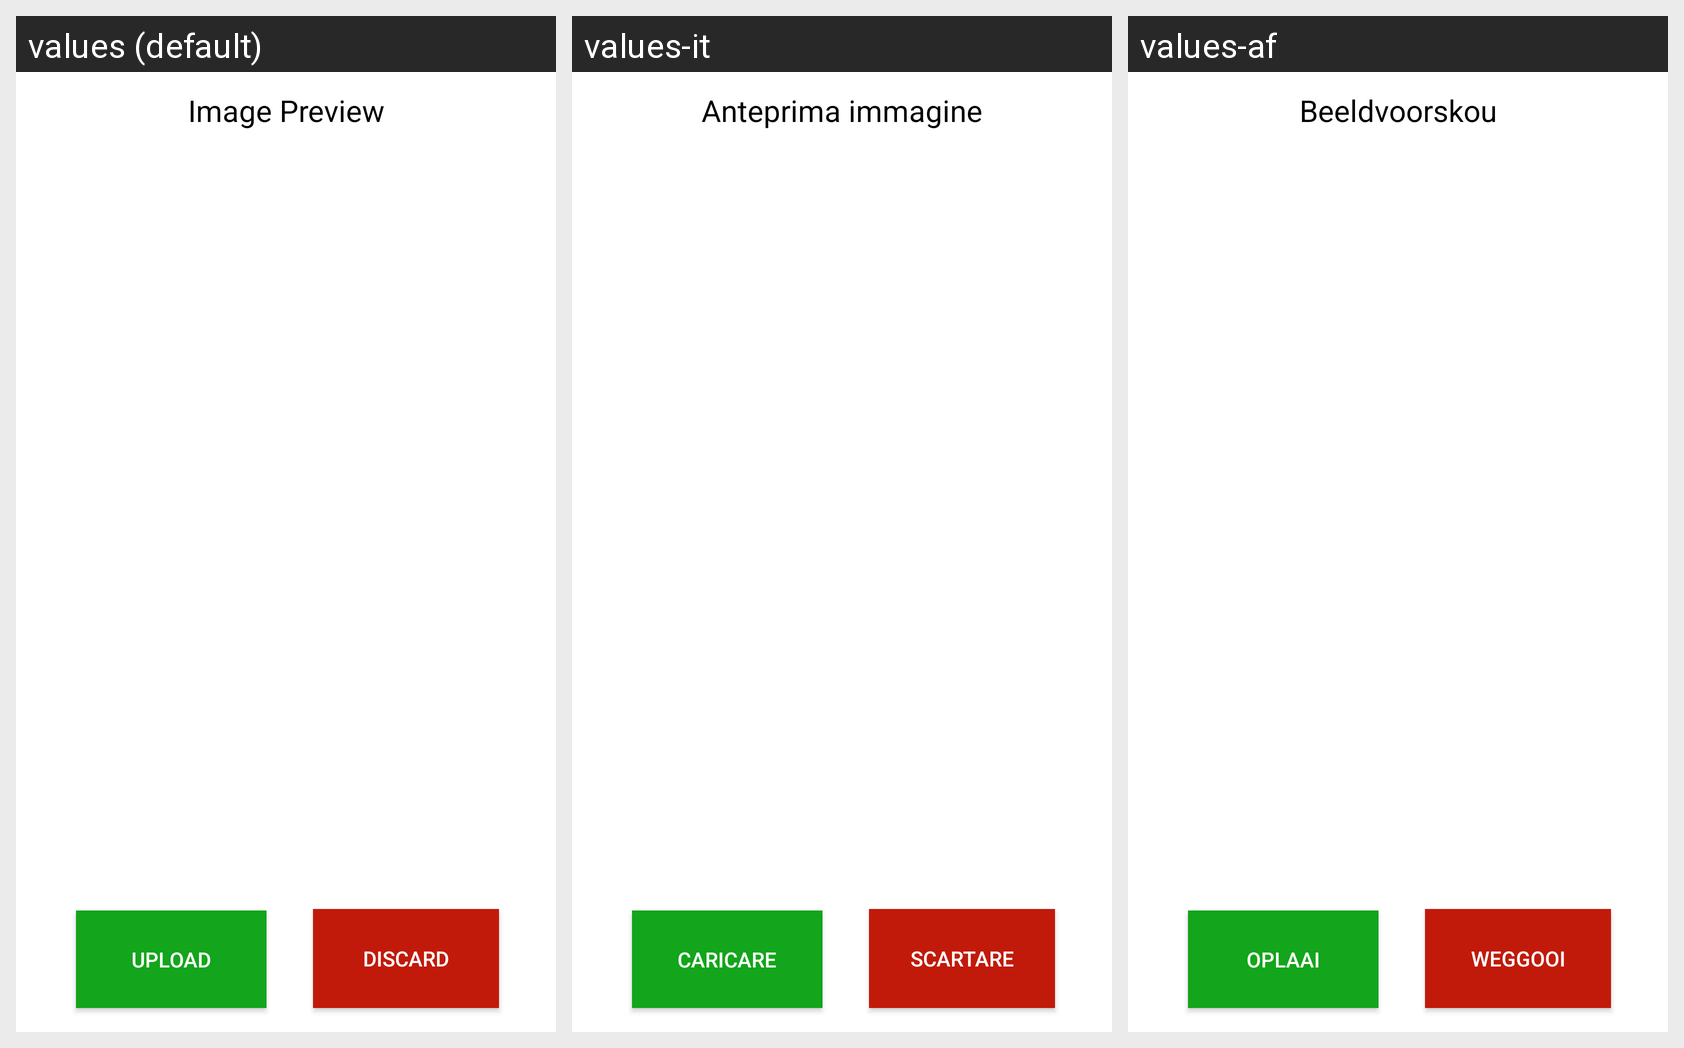

The Android screen above is rendered under several locales of the same app. Produce the string resources it draws, with the default and per-locale values.
Android screen res/layout/activity_picture_preview.xml rendered under 3 locales, left to right: values (default), values-it, values-af. Device: Nexus 5 (rendered at 1080×1920; each locale shown at half size, 540×960, under a caption strip naming it); theme OceanicTheme.
Strings drawn on this screen, with the default value and each locale's value (text and hints the layout hard-codes, and strings that could not be matched under every locale, appear in the picture but are not listed):

uploadString
  values: Upload
  values-it: Caricare
  values-af: Oplaai

discardString
  values: Discard
  values-it: Scartare
  values-af: Weggooi

imagePreviewString
  values: Image Preview
  values-it: Anteprima immagine
  values-af: Beeldvoorskou
